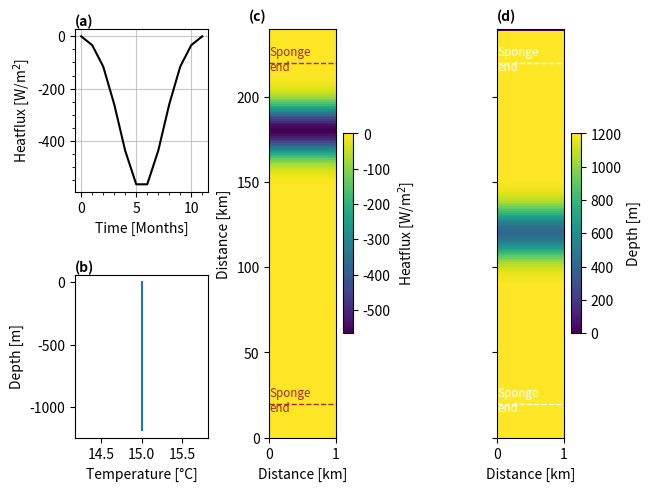

Reproduce this figure in Python. (Note: this script raises an exception after producing the figure.)
import numpy as np
import array
import sys
import matplotlib.pyplot as plt
from math import sin
import pylab as pl

project='2DsillOB'
location='/HOME/users/amelia.th/Model/IntercambioNGC/'
run='/run2/'
def write_with_byte_inversion(f, tab):
    tab2write = array.array('f', tab.T.flatten())
    if sys.byteorder == 'little':
        tab2write.byteswap()
    f.write(tab2write)

dtype=np.float32

Ho=1200  # ocean depth in meters
nx=1    # number of gridpoints in x-direction
ny=240    # number of gridpoints in y-direction
nz=80     # number of gridpoints in z-direction
nt=12 #nt=10  #for 3 years with timestep 60 s

dx=1
dy=1
dz=15

x=np.arange(0,nx*dx,dx)
y=np.arange(0,ny*dy,dy)
z=np.arange(0,nz*dz,dz)

lat=(22.92+31.70)/2

omega=7.2921*(10**(-5)) 

f=2*omega*sin(np.deg2rad(lat))

def gaussian(x, mu, sig):
    return (
        1.0 / (np.sqrt(2.0 * np.pi) * sig) * np.exp(-np.power((x - mu) / sig, 2.0) / 2)
    )

def gauss2d(mat, sigma, center):
    gsize = np.shape(mat)
    [R,C] = np.meshgrid(np.arange(0,gsize[0],1),np.arange(0,gsize[1],1))
    mat = gaussC(R,C, sigma, center)
    return mat

def gaussC(x, y, sigma, center):
    xc = center[0]
    yc = center[1]
    exponent = (np.power((x-xc),2) + np.power((y-yc),2))/(2*sigma)
    val= np.exp(-exponent)
    return val

#Defining heatflux

X,Xno=np.meshgrid(x,y)
out=gauss2d(X,100,[0.75*ny,nx/2])
Q=np.zeros((nx,ny,nt), dtype=dtype)
for i in range(12):
    Q[:,:,i]=out*-600*((gaussian(np.arange(12), 5.5, 2)-np.min(gaussian(np.arange(12), 5.5, 2)))*5)[11-i]


#Values of temperature at open boundary 
tempBo=15*np.ones((nx,nz,nt),dtype=dtype)

#Values of salinity at open boundary
salBo=np.zeros((nx,nz,nt),dtype=dtype)

#Bathymetry definition
dep=(gaussian(np.arange(ny), ny/2, 10)*20000-Ho)
ho=np.tile(dep,(nx,1))
ho[:,-1]=0

#Saving the files
f = open('Qnet.bin','wb')
write_with_byte_inversion(f, Q)
f.close()

f = open('bathy.bin','wb')
write_with_byte_inversion(f, ho)
f.close()

f = open('tempOBCS.bin','wb')
write_with_byte_inversion(f, tempBo)
f.close()

f = open('salOBCS.bin','wb')
write_with_byte_inversion(f, salBo)
f.close()

fig3 = plt.figure(constrained_layout=True)
gs = fig3.add_gridspec(2, 5)
ax = fig3.add_subplot(gs[0, 0:2])


#### Plotting #####

params = {'font.size': 10,
          'figure.figsize': (8, 6),
         'font.family':'sans'}
pl.rcParams.update(params)
plt.rcParams['figure.dpi'] = 300
plt.rcParams['savefig.dpi'] = 300

ax.plot(range(nt),Q[0,int(ny*0.75),:],'k' )
ax.set(xlabel='Time [Months]',ylabel='Heatflux [W/m$^2$]')
ax.minorticks_on()

ax.grid(which='major',alpha=0.7)

ax.text(0, 1.02, '(a)', fontweight='bold', color='k', 
        transform=ax.transAxes)

ax = fig3.add_subplot(gs[1, 0:2])

ax.plot(tempBo[0,:,0],-z )
ax.set(xlabel='Temperature [°C]',ylabel='Depth [m]')
ax.text(0, 1.02, '(b)', fontweight='bold', color='k', 
        transform=ax.transAxes)


ax = fig3.add_subplot(gs[:, 2])

cax=ax.pcolormesh(Q[:,:,6].T)

cbar= plt.colorbar(cax)
cbar.set_label('Heatflux [W/m$^2$]')
ax.set(xlabel='Distance [km]',ylabel='Distance [km]')

ax.axhline(y[20],linestyle='dashed',c='brown',linewidth=1)
ax.text(0,y[20]+2, 'Sponge\nend', va='center',color='brown',fontsize='small')

ax.axhline(y[-20],linestyle='dashed',c='brown',linewidth=1)
ax.text(0,y[-20]+2, 'Sponge\nend', va='center',color='brown',fontsize='small')

ax.text(-0.3, 1.02, '(c)', fontweight='bold', color='k', 
        transform=ax.transAxes)

ax = fig3.add_subplot(gs[:, 4])

cax=ax.pcolormesh(-ho.T)

ax.axhline(y[20],linestyle='dashed',c='white',linewidth=1)
ax.text(0,y[20]+2, 'Sponge\nend', va='center',color='white',fontsize='small')

ax.axhline(y[-20],linestyle='dashed',c='white',linewidth=1)
ax.text(0,y[-20]+2, 'Sponge\nend', va='center',color='white',fontsize='small')


cbar= plt.colorbar(cax)
cbar.set_label('Depth [m]')
ax.set(xlabel='Distance [km]')
ax.yaxis.set_tick_params(labelleft=False)
ax.text(0, 1.02, '(d)', fontweight='bold', color='k', 
        transform=ax.transAxes)

#plt.savefig('test.png')
plt.savefig(str(location)+str(project)+'/Figures'+str(run)+'InputVars.png', bbox_inches='tight')
